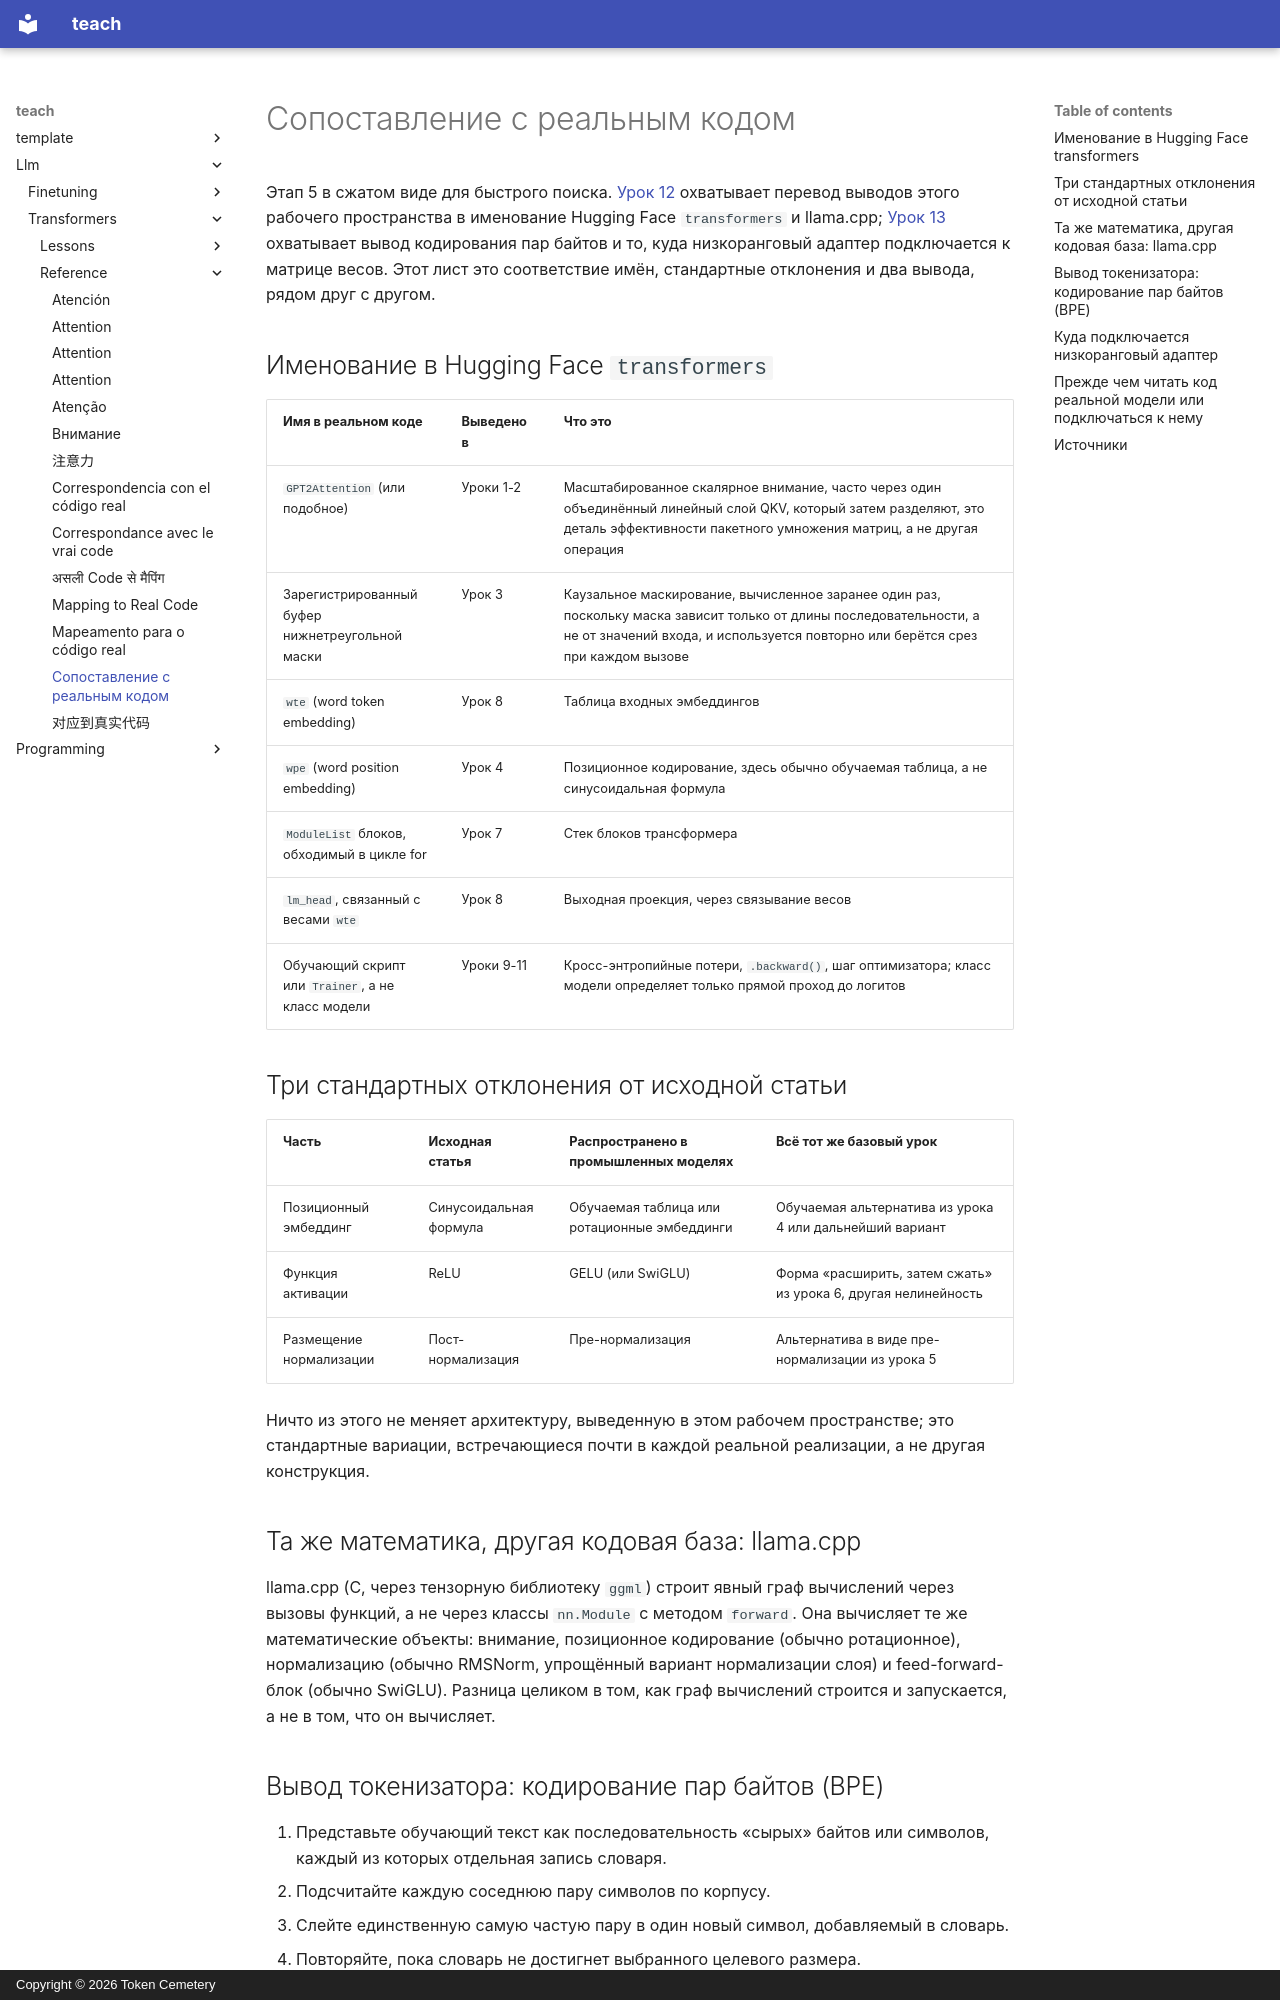

repository: TokenCemetery/teach · page: llm/transformers/reference/mapping-to-real-code.ru/index.html · generator: mkdocs · copyright: Copyright © 2026 Token Cemetery

---
title: "Сопоставление с реальным кодом"
description: "Где живёт каждая выведенная часть в transformers или llama.cpp, три стандартных отклонения от исходной статьи, кодирование пар байтов и место подключения низкорангового адаптера"
type: reference
---

# Сопоставление с реальным кодом

Этап 5 в сжатом виде для быстрого поиска. [Урок 12](../lessons/0012-reading-real-model-code.md) охватывает перевод выводов этого рабочего пространства в именование Hugging Face `transformers` и llama.cpp; [Урок 13](../lessons/0013-tokenizers-and-low-rank-adapters.md) охватывает вывод кодирования пар байтов и то, куда низкоранговый адаптер подключается к матрице весов. Этот лист это соответствие имён, стандартные отклонения и два вывода, рядом друг с другом.

## Именование в Hugging Face `transformers`

| Имя в реальном коде | Выведено в | Что это |
|---|---|---|
| `GPT2Attention` (или подобное) | Уроки 1-2 | Масштабированное скалярное внимание, часто через один объединённый линейный слой QKV, который затем разделяют, это деталь эффективности пакетного умножения матриц, а не другая операция |
| Зарегистрированный буфер нижнетреугольной маски | Урок 3 | Каузальное маскирование, вычисленное заранее один раз, поскольку маска зависит только от длины последовательности, а не от значений входа, и используется повторно или берётся срез при каждом вызове |
| `wte` (word token embedding) | Урок 8 | Таблица входных эмбеддингов |
| `wpe` (word position embedding) | Урок 4 | Позиционное кодирование, здесь обычно обучаемая таблица, а не синусоидальная формула |
| `ModuleList` блоков, обходимый в цикле for | Урок 7 | Стек блоков трансформера |
| `lm_head`, связанный с весами `wte` | Урок 8 | Выходная проекция, через связывание весов |
| Обучающий скрипт или `Trainer`, а не класс модели | Уроки 9-11 | Кросс-энтропийные потери, `.backward()`, шаг оптимизатора; класс модели определяет только прямой проход до логитов |

## Три стандартных отклонения от исходной статьи

| Часть | Исходная статья | Распространено в промышленных моделях | Всё тот же базовый урок |
|---|---|---|---|
| Позиционный эмбеддинг | Синусоидальная формула | Обучаемая таблица или ротационные эмбеддинги | Обучаемая альтернатива из урока 4 или дальнейший вариант |
| Функция активации | ReLU | GELU (или SwiGLU) | Форма «расширить, затем сжать» из урока 6, другая нелинейность |
| Размещение нормализации | Пост-нормализация | Пре-нормализация | Альтернатива в виде пре-нормализации из урока 5 |

Ничто из этого не меняет архитектуру, выведенную в этом рабочем пространстве; это стандартные вариации, встречающиеся почти в каждой реальной реализации, а не другая конструкция.

## Та же математика, другая кодовая база: llama.cpp

llama.cpp (C, через тензорную библиотеку `ggml`) строит явный граф вычислений через вызовы функций, а не через классы `nn.Module` с методом `forward`. Она вычисляет те же математические объекты: внимание, позиционное кодирование (обычно ротационное), нормализацию (обычно RMSNorm, упрощённый вариант нормализации слоя) и feed-forward-блок (обычно SwiGLU). Разница целиком в том, как граф вычислений строится и запускается, а не в том, что он вычисляет.
